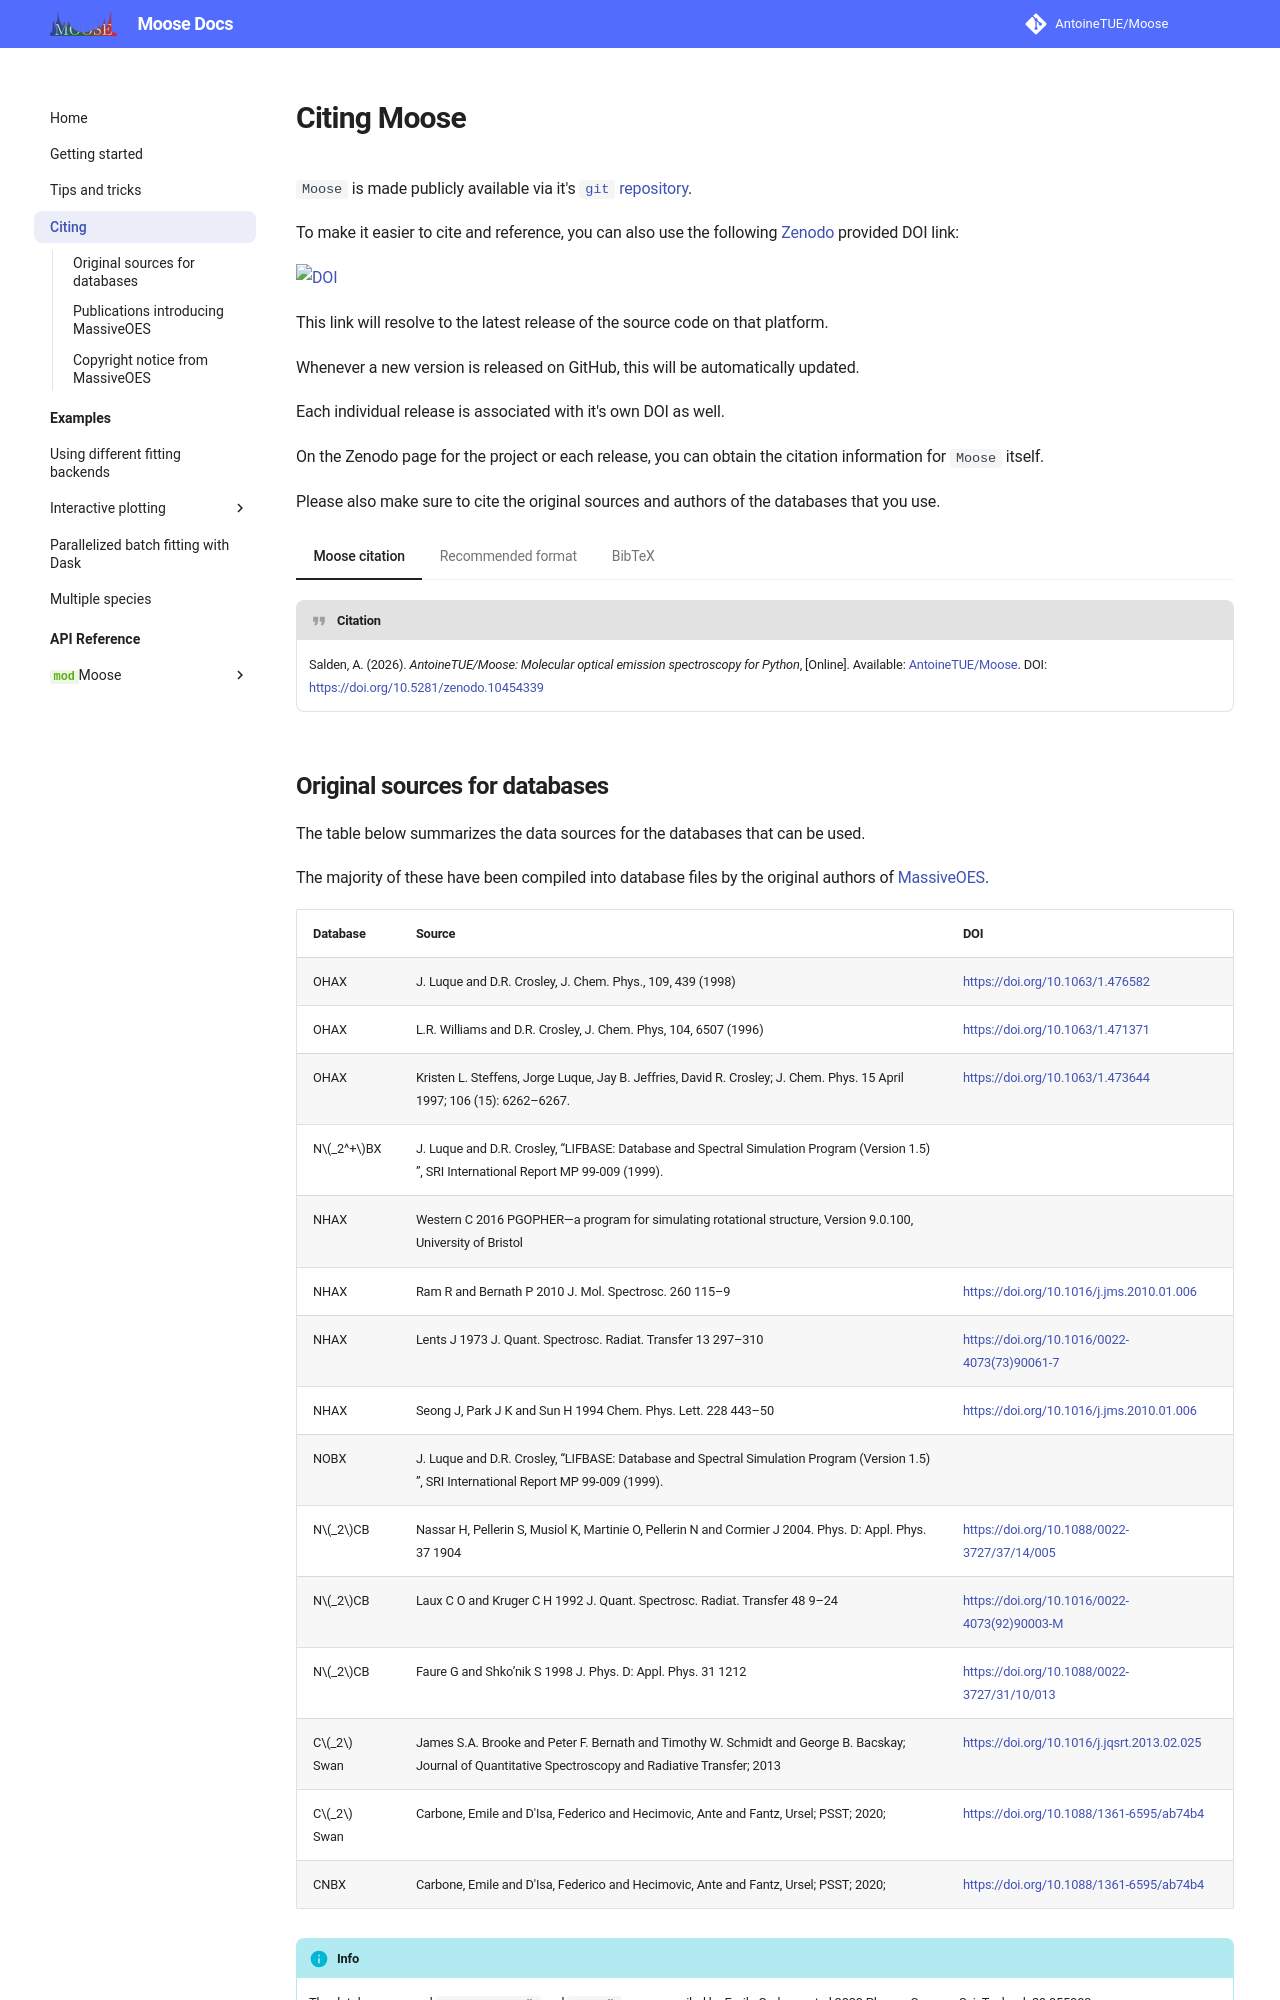

repository: AntoineTUE/Moose · page: dev/citing/index.html · generator: mkdocs

# Citing Moose

`Moose` is made publicly available via it's [`git` repository](https://github.com/AntoineTUE/Moose).

To make it easier to cite and reference, you can also use the following [Zenodo](https://zenodo.org) provided DOI link:

[![DOI](https://zenodo.org/badge/DOI/10.5281/zenodo.10454339.svg)](https://doi.org/10.5281/zenodo.10454339)

This link will resolve to the latest release of the source code on that platform.

Whenever a new version is released on GitHub, this will be automatically updated.

Each individual release is associated with it's own DOI as well.

On the Zenodo page for the project or each release, you can obtain the citation information for `Moose` itself.

Please also make sure to cite the original sources and authors of the databases that you use.

=== "Moose citation"
    !!! quote "Citation"
        Salden, A. (2026). *AntoineTUE/Moose: Molecular optical emission spectroscopy for Python*, [Online]. Available: https://github.com/AntoineTUE/Moose. DOI: https://doi.org/10.5281/zenodo.10454339

=== "Recommended format"
    !!! quote "Citation style"
        Author(s)/editor(s) (Year). Title (edition), [Type of medium]. Available: URL [Access date].

=== "BibTeX"
    ```bibtex
    @software{saldenMoose,
        author       = {Salden, Antoine},
        title        = {AntoineTUE/Moose: Molecular optical emission spectroscopy for Python (version 0.3.1)},
        month        = aug,
        year         = 2026,
        publisher    = {Zenodo},
        version      = {v0.3.1},
        doi          = {10.5281/zenodo.10454339},
        url          = {https://github.com/AntoineTUE/Moose},
        swhid        = {swh:1:dir:4a8b60780e69be7b74d9fc251d5ec91ff605c0d6
                        ;origin=https://doi.org/10.5281/zenodo.10454339;vi
                        sit=swh:1:snp:37c542b5c8704e07b0bf6ef043af1671192a
                        18a9;anchor=swh:1:rel:78a01da0ee564139f4eb5dbcc202
                        b54f923e0777;path=AntoineTUE-Moose-454ace8
                        },
    }
    ```
